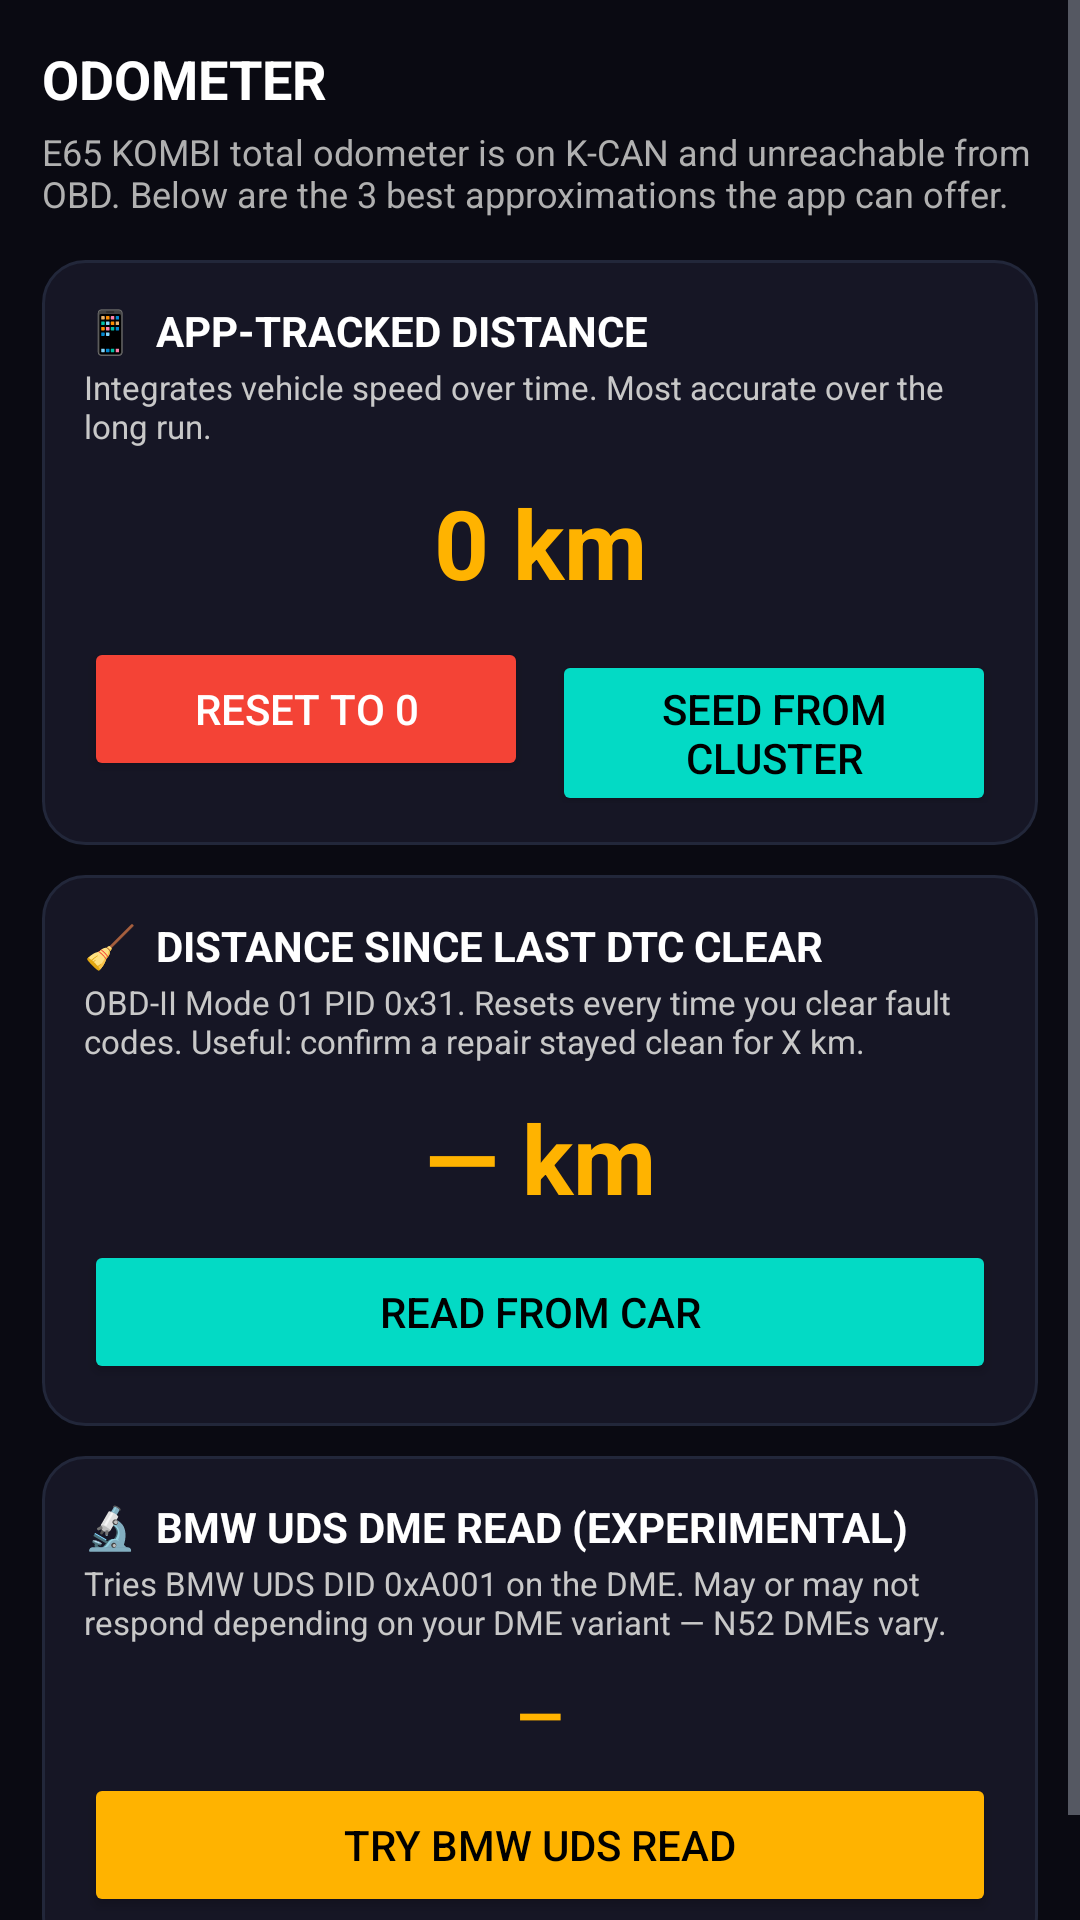

This screen was rendered from an Android layout file. Write that file and the resources it references.
<!-- AndroidManifest.xml: application theme Theme.OBD -->
<!-- res/layout/layout_odometer.xml -->
<?xml version="1.0" encoding="utf-8"?>
<ScrollView xmlns:android="http://schemas.android.com/apk/res/android"
    android:layout_width="match_parent"
    android:layout_height="match_parent"
    android:background="@color/surfaceBase"
    android:fillViewport="true">

    <LinearLayout
        android:layout_width="match_parent"
        android:layout_height="wrap_content"
        android:orientation="vertical"
        android:padding="14dp">

        <TextView
            android:layout_width="match_parent"
            android:layout_height="wrap_content"
            android:text="ODOMETER"
            android:textColor="#FFFFFF"
            android:textSize="18sp"
            android:textStyle="bold"
            android:paddingBottom="4dp" />

        <TextView
            android:layout_width="match_parent"
            android:layout_height="wrap_content"
            android:text="E65 KOMBI total odometer is on K-CAN and unreachable from OBD. Below are the 3 best approximations the app can offer."
            android:textColor="#B0B0B0"
            android:textSize="12sp"
            android:paddingBottom="14dp" />

        
        <LinearLayout
            android:layout_width="match_parent"
            android:layout_height="wrap_content"
            android:orientation="vertical"
            android:background="@drawable/card_bg"
            android:padding="14dp"
            android:layout_marginBottom="10dp">

            <TextView
                android:layout_width="match_parent"
                android:layout_height="wrap_content"
                android:text="📱  APP-TRACKED DISTANCE"
                android:textColor="#FFFFFF"
                android:textSize="14sp"
                android:textStyle="bold" />

            <TextView
                android:layout_width="match_parent"
                android:layout_height="wrap_content"
                android:text="Integrates vehicle speed over time. Most accurate over the long run."
                android:textColor="#C8C8C8"
                android:textSize="11sp"
                android:paddingTop="2dp"
                android:paddingBottom="10dp" />

            <TextView
                android:id="@+id/odoAppTracked"
                android:layout_width="match_parent"
                android:layout_height="wrap_content"
                android:text="0 km"
                android:textColor="#FFB300"
                android:textSize="32sp"
                android:textStyle="bold"
                android:gravity="center"
                android:paddingBottom="10dp" />

            <LinearLayout
                android:layout_width="match_parent"
                android:layout_height="wrap_content"
                android:orientation="horizontal">

                <Button
                    android:id="@+id/btnOdoReset"
                    android:layout_width="0dp"
                    android:layout_height="wrap_content"
                    android:layout_weight="1"
                    android:text="Reset to 0"
                    android:backgroundTint="#F44336"
                    android:textColor="#FFFFFF"
                    android:layout_marginEnd="4dp" />

                <Button
                    android:id="@+id/btnOdoSeed"
                    android:layout_width="0dp"
                    android:layout_height="wrap_content"
                    android:layout_weight="1"
                    android:text="Seed from cluster"
                    android:backgroundTint="#03DAC5"
                    android:textColor="#000000"
                    android:layout_marginStart="4dp" />
            </LinearLayout>
        </LinearLayout>

        
        <LinearLayout
            android:layout_width="match_parent"
            android:layout_height="wrap_content"
            android:orientation="vertical"
            android:background="@drawable/card_bg"
            android:padding="14dp"
            android:layout_marginBottom="10dp">

            <TextView
                android:layout_width="match_parent"
                android:layout_height="wrap_content"
                android:text="🧹  DISTANCE SINCE LAST DTC CLEAR"
                android:textColor="#FFFFFF"
                android:textSize="14sp"
                android:textStyle="bold" />

            <TextView
                android:layout_width="match_parent"
                android:layout_height="wrap_content"
                android:text="OBD-II Mode 01 PID 0x31. Resets every time you clear fault codes. Useful: confirm a repair stayed clean for X km."
                android:textColor="#C8C8C8"
                android:textSize="11sp"
                android:paddingTop="2dp"
                android:paddingBottom="10dp" />

            <TextView
                android:id="@+id/odoSinceCleared"
                android:layout_width="match_parent"
                android:layout_height="wrap_content"
                android:text="— km"
                android:textColor="#FFB300"
                android:textSize="32sp"
                android:textStyle="bold"
                android:gravity="center"
                android:paddingBottom="6dp" />

            <Button
                android:id="@+id/btnOdoRefreshSc"
                android:layout_width="match_parent"
                android:layout_height="wrap_content"
                android:text="Read from car"
                android:backgroundTint="#03DAC5"
                android:textColor="#000000" />
        </LinearLayout>

        
        <LinearLayout
            android:layout_width="match_parent"
            android:layout_height="wrap_content"
            android:orientation="vertical"
            android:background="@drawable/card_bg"
            android:padding="14dp"
            android:layout_marginBottom="10dp">

            <TextView
                android:layout_width="match_parent"
                android:layout_height="wrap_content"
                android:text="🔬  BMW UDS DME READ (EXPERIMENTAL)"
                android:textColor="#FFFFFF"
                android:textSize="14sp"
                android:textStyle="bold" />

            <TextView
                android:layout_width="match_parent"
                android:layout_height="wrap_content"
                android:text="Tries BMW UDS DID 0xA001 on the DME. May or may not respond depending on your DME variant — N52 DMEs vary."
                android:textColor="#C8C8C8"
                android:textSize="11sp"
                android:paddingTop="2dp"
                android:paddingBottom="10dp" />

            <TextView
                android:id="@+id/odoUds"
                android:layout_width="match_parent"
                android:layout_height="wrap_content"
                android:text="—"
                android:textColor="#FFB300"
                android:textSize="20sp"
                android:textStyle="bold"
                android:gravity="center"
                android:paddingBottom="6dp" />

            <Button
                android:id="@+id/btnOdoRefreshUds"
                android:layout_width="match_parent"
                android:layout_height="wrap_content"
                android:text="Try BMW UDS read"
                android:backgroundTint="#FFB300"
                android:textColor="#000000" />
        </LinearLayout>
    </LinearLayout>
</ScrollView>
<!-- resources referenced by this layout -->
<resources>
  <color name="surfaceBase">#0A0A12</color>
  <!-- drawable card_bg (drawable) -->
  <shape xmlns:android="http://schemas.android.com/apk/res/android"
      android:shape="rectangle">
      <solid android:color="@color/surfaceCard" />
      <corners android:radius="14dp" />
      <stroke android:width="1dp" android:color="@color/surfaceStroke" />
  </shape>
  <style name="Theme.OBD" parent="Base.Theme.OBD" />
  <color name="surfaceCard">#161625</color>
  <color name="surfaceStroke">#22273A</color>
  <style name="Base.Theme.OBD" parent="Theme.Material3.Dark.NoActionBar">
          <item name="android:windowBackground">@color/surfaceBase</item>
          <item name="android:textColorPrimary">@color/textPrimary</item>
          <item name="android:textColorSecondary">@color/textSecondary</item>
          <item name="colorPrimary">@color/bmwBlau</item>
          <item name="colorPrimaryVariant">@color/bmwBlauDim</item>
          <item name="colorSecondary">@color/bmwBlau</item>
          <item name="colorAccent">@color/bmwBlau</item>
          <item name="android:statusBarColor">@color/surfaceBase</item>
          <item name="android:navigationBarColor">@color/surfaceBase</item>
      </style>
  <color name="textPrimary">#EAEAEA</color>
  <color name="textSecondary">#9AA0AC</color>
  <color name="bmwBlau">#1E5C96</color>
  <color name="bmwBlauDim">#1A4A7A</color>
</resources>
